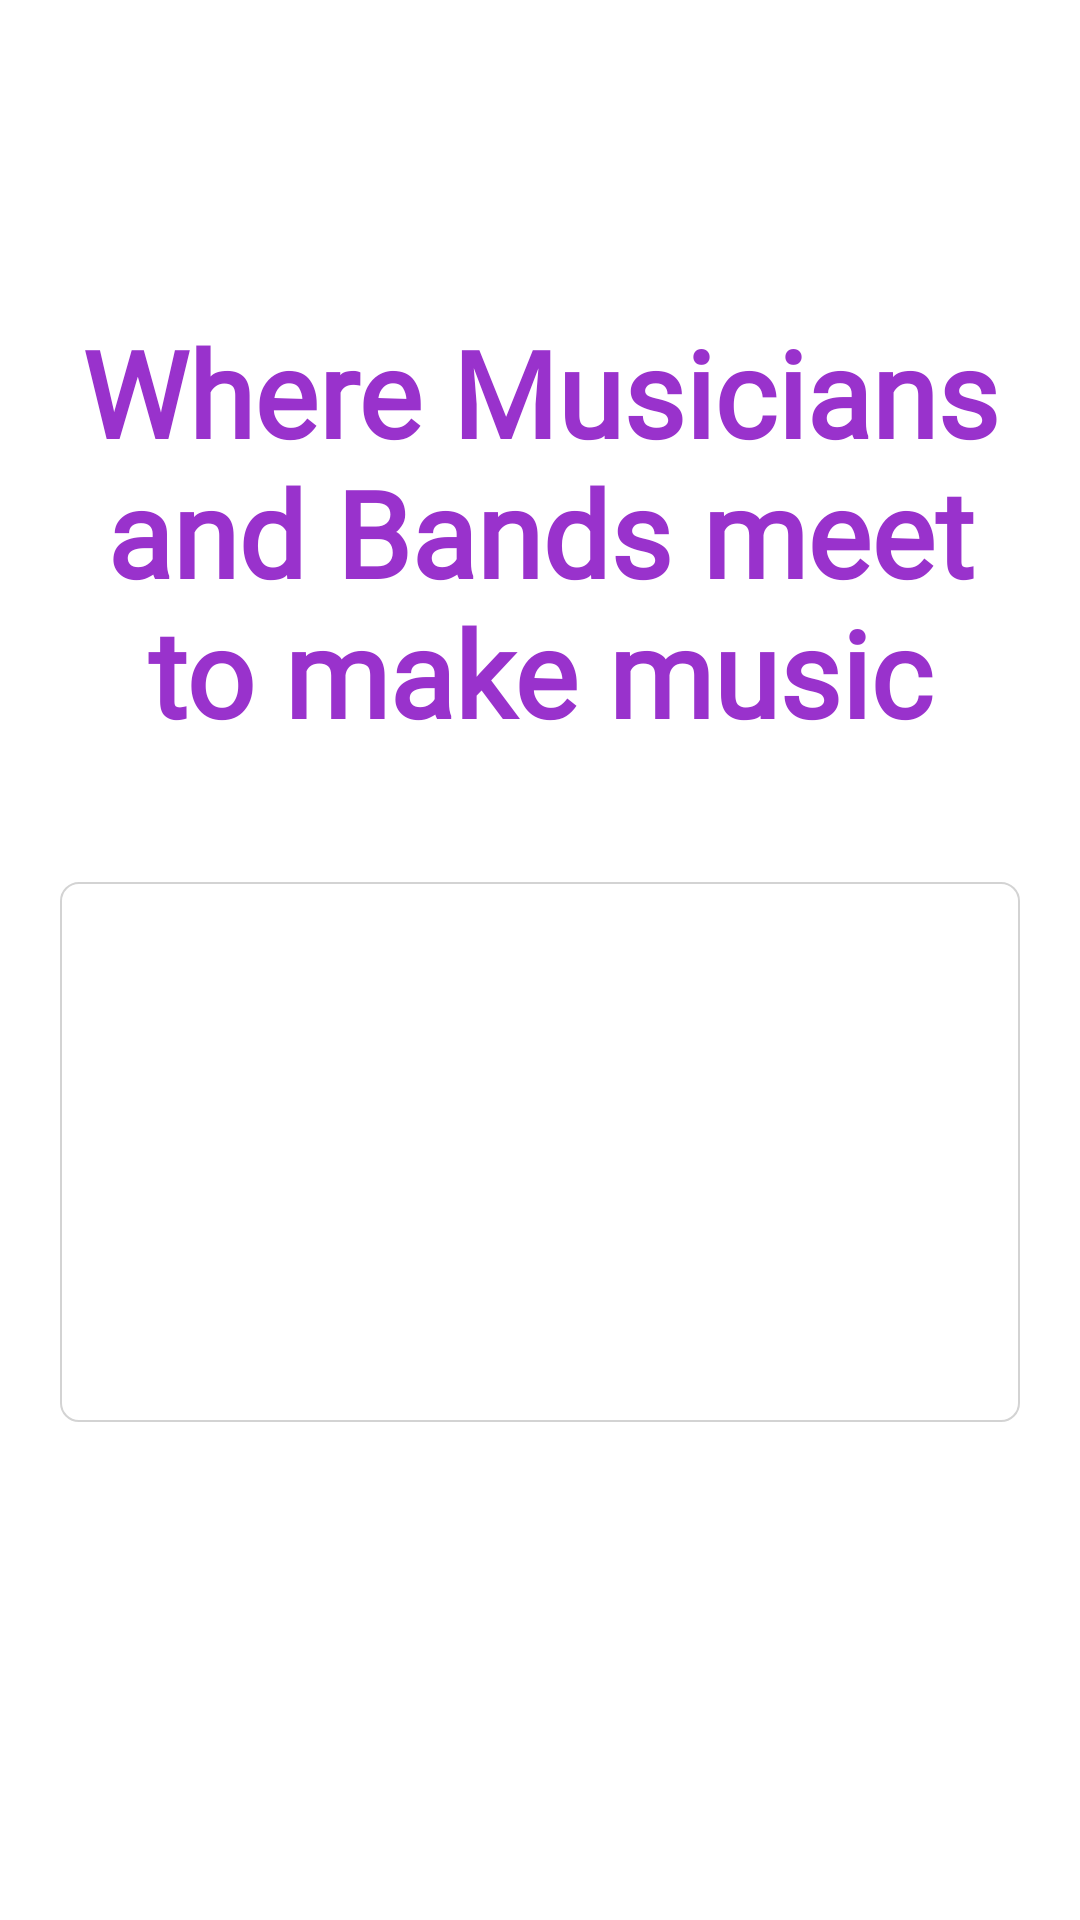

Layout XML and referenced resources for this Android screen:
<!-- AndroidManifest.xml: activity theme AppTheme -->
<!-- res/layout/fragment_home.xml -->
<?xml version="1.0" encoding="utf-8"?>
<androidx.constraintlayout.widget.ConstraintLayout xmlns:android="http://schemas.android.com/apk/res/android"
    xmlns:app="http://schemas.android.com/apk/res-auto"
    xmlns:tools="http://schemas.android.com/tools"
    android:id="@+id/home_screen"
    android:layout_width="match_parent"
    android:layout_height="match_parent"
    android:background="@color/white"
    android:padding="@dimen/_20dp">

    <ProgressBar
        android:id="@+id/progress_bar"
        android:layout_width="@dimen/_30dp"
        android:layout_height="@dimen/_30dp"
        android:visibility="gone"
        app:layout_constraintBottom_toBottomOf="parent"
        app:layout_constraintEnd_toEndOf="parent"
        app:layout_constraintStart_toStartOf="parent"
        app:layout_constraintTop_toTopOf="parent" />

    <TextView
        android:id="@+id/title"
        android:layout_width="wrap_content"
        android:layout_height="wrap_content"
        android:layout_marginTop="@dimen/_84dp"
        android:fontFamily="@font/alexbrush_regular"
        android:gravity="center"
        android:text="@string/title"
        android:textColor="@color/dark_orchid"
        android:textSize="@dimen/_40sp"
        android:textStyle="bold"
        app:layout_constraintEnd_toEndOf="parent"
        app:layout_constraintHorizontal_bias="0.0"
        app:layout_constraintStart_toStartOf="parent"
        app:layout_constraintTop_toTopOf="parent" />

    <LinearLayout
        android:layout_width="match_parent"
        android:layout_height="wrap_content"
        android:background="@drawable/rectangular_background"
        android:orientation="vertical"
        app:layout_constraintBottom_toBottomOf="parent"
        app:layout_constraintEnd_toEndOf="parent"
        app:layout_constraintHorizontal_bias="1.0"
        app:layout_constraintStart_toStartOf="parent"
        app:layout_constraintTop_toBottomOf="@id/title"
        app:layout_constraintVertical_bias="0.228">

        <LinearLayout
            android:id="@+id/spinner_layout"
            android:layout_width="match_parent"
            android:layout_height="wrap_content"
            android:gravity="center"
            android:orientation="horizontal">

            <com.google.android.material.textfield.TextInputLayout
                android:layout_width="match_parent"
                android:layout_height="wrap_content"
                android:hint="@string/spinner_title">

                <Spinner
                    android:id="@+id/spinner"
                    android:layout_width="match_parent"
                    android:layout_height="@dimen/_60dp"
                    android:layout_gravity="center"
                    android:background="@drawable/spinner_background"
                    android:dropDownSelector="@drawable/spinner_popup_background"
                    android:gravity="center"
                    android:padding="@dimen/_15dp"
                    android:popupBackground="@drawable/spinner_popup_background"
                    android:prompt="@string/spinner_title"
                    android:visibility="visible"
                    app:endIconDrawable="@drawable/baseline_arrow_drop_down_24" />

            </com.google.android.material.textfield.TextInputLayout>


        </LinearLayout>

        <Button
            android:id="@+id/join_button"
            android:layout_width="match_parent"
            android:layout_height="wrap_content"
            android:layout_marginTop="@dimen/_40dp"
            android:background="@drawable/button_background"
            android:text="@string/join_text"
            android:textColor="@color/white"
            android:textSize="@dimen/_16sp"
            android:textStyle="bold" />


    </LinearLayout>

</androidx.constraintlayout.widget.ConstraintLayout>
<!-- resources referenced by this layout -->
<resources>
  <color name="dark_orchid">#9932CC</color>
  <color name="white">#FFFFFF</color>
  <dimen name="_15dp">15dp</dimen>
  <dimen name="_16sp">16sp</dimen>
  <dimen name="_20dp">20dp</dimen>
  <dimen name="_30dp">30dp</dimen>
  <dimen name="_40dp">40dp</dimen>
  <dimen name="_40sp">40sp</dimen>
  <dimen name="_60dp">60dp</dimen>
  <dimen name="_84dp">84dp</dimen>
  <!-- drawable rectangular_background (drawable) -->
  <?xml version="1.0" encoding="utf-8"?>
  <shape xmlns:android="http://schemas.android.com/apk/res/android" android:shape="rectangle">
      <solid android:color="@color/white"/>
      <corners android:radius="6dp"/>
      <padding android:left="16dp" android:top="16dp" android:right="16dp" android:bottom="16dp"/>
      <stroke android:width="0.5dp" android:color="@color/light_grey"/>
  </shape>
  <!-- drawable spinner_background (drawable) -->
  <?xml version="1.0" encoding="utf-8"?>
  <selector xmlns:android="http://schemas.android.com/apk/res/android">
  <item android:drawable="@color/baseColor" android:state_enabled="true"/>
  <item android:drawable="@color/baseColor" android:state_pressed="true"/>
  <item android:drawable="@color/baseColor" android:state_focused="true"/>
  <item android:drawable="@drawable/baseline_arrow_drop_down_24"
      android:gravity="end|center_vertical"/>
  </selector>
  <!-- drawable spinner_popup_background (drawable) -->
  <?xml version="1.0" encoding="utf-8"?>
  <shape xmlns:android="http://schemas.android.com/apk/res/android">
      <solid android:color="@color/baseColor"/>  
      <corners android:radius="8dp"/>  
      <padding android:left="8dp" android:right="8dp" android:top="8dp" android:bottom="8dp"/>
      <stroke android:width="1dp" android:color="@color/baseColor"/>  
  </shape>
  <string name="join_text">JOIN</string>
  <string name="spinner_title">Select Category</string>
  <string name="title">Where Musicians and Bands meet to make music</string>
  <style name="AppTheme" parent="Theme.AppCompat.NoActionBar">
          <item name="colorPrimary">@color/mediumPurple</item>
          <item name="colorAccent">@color/baseColor</item>
      </style>
  <color name="light_grey">#D3D3D3</color>
  <color name="baseColor">@color/mediumPurple</color>
  <color name="mediumPurple">#9370DB</color>
</resources>
